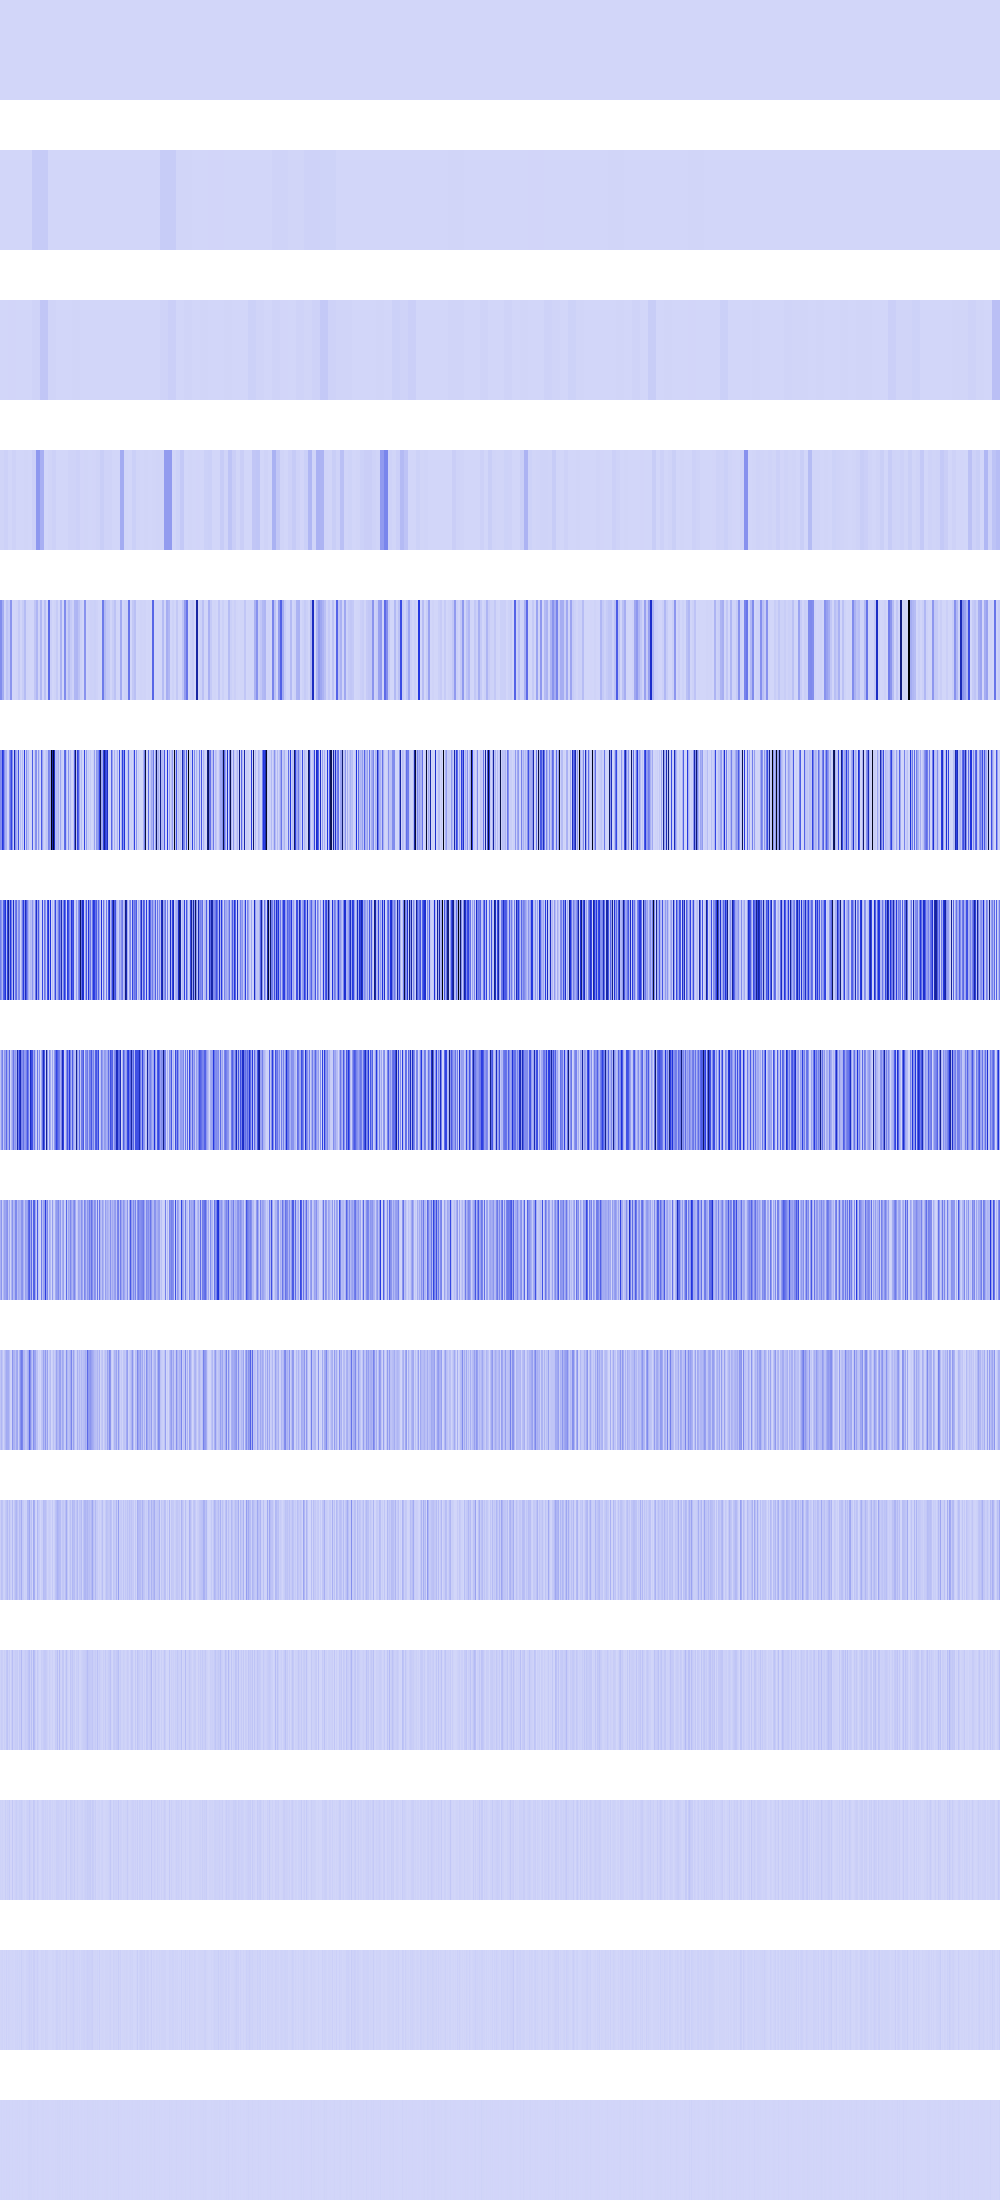

Values plotted in this chart, from the file beside it:
19044, 19044, 19044, 19044, 19044, 19044, 19044, 19044, 19044, 19044, 19044, 19044, 19044, 19044, 19044, 19044, 19044, 19044, 19044, 19044, 19044, 19044, 19044, 19044
76176, 76176, 76176, 76176, 76176, 76176, 76176, 76176, 76176, 76176, 76176, 76176, 76176, 76176, 76176, 76176, 419904, 419904, 419904, 419904, 419904, 419904, 419904, 419904
33856, 33856, 33856, 33856, 33856, 33856, 33856, 33856, 2166784, 2166784, 2166784, 2166784, 2166784, 2166784, 2166784, 2166784, 1915427, 1915427, 1915427, 1915427, 1915427, 1915427, 1915427, 1915427
6801566, 6801566, 6801566, 6801566, 14258176, 14258176, 14258176, 14258176, 43264, 43264, 43264, 43264, 10969186, 10969186, 10969186, 10969186, 135424, 135424, 135424, 135424, 331776, 331776, 331776, 331776
216678400, 216678400, 123297936, 123297936, 8111104, 8111104, 55591224, 55591224, 32809484, 32809484, 191102976, 191102976, 102400, 102400, 230400, 230400, 5760000, 5760000, 34668544, 34668544, 3326976, 3326976, 26542728, 26542728
216678400, 198246400, 462422016, 391086784, 203687248, 110166016, 110166016, 2166784, 7573504, 187580416, 298596736, 424683648, 205520896, 22429696, 566820864, 189334960, 116984112, 57032704, 383528128, 0, 78004224, 9048064, 78004224, 13307904
259555328, 184893440, 97648640, 337582464, 390763520, 497680384, 82984960, 433258496, 672792640, 181960704, 479756288, 259555328, 88604672, 529039360, 66715648, 268148736, 303308800, 74924032, 204111872, 218316800, 6062080, 103456768, 264847360, 457121792
55377920, 168984576, 253362176, 46022656, 185942016, 155451392, 322535424, 132923392, 112476160, 327942144, 3211264, 85524480, 155713536, 277938176, 152305664, 182992896, 123355136, 603357184, 257228800, 440893440, 579141632, 234700800, 209420288, 291323904
110755840, 191430656, 25952256, 92045312, 153780224, 144179200, 182648832, 207126528, 44072960, 130351104, 6422528, 103940096, 199360512, 86114304, 103284736, 227049472, 226525184, 76349440, 128581632, 112656384, 102367232, 191922176, 198115328, 104497152
53739520, 93192192, 51904512, 7929856, 47513600, 87031808, 128843776, 124846080, 124321792, 75628544, 12845056, 6553600, 194641920, 105119744, 105906176, 68222976, 132448256, 142213120, 22282240, 106561536, 203685888, 264568832, 236847104, 91553792
23592960, 60555264, 53477376, 15859712, 11141120, 39845888, 56360960, 81920000, 24248320, 74186752, 25690112, 13107200, 81526784, 8912896, 44040192, 77725696, 97124352, 57933824, 27787264, 78905344, 55050240, 122290176, 37486592, 32112640
13631488, 28835840, 23068672, 6553600, 22282240, 12582912, 45613056, 54788096, 14942208, 33030144, 1048576, 26214400, 70778880, 17825792, 20971520, 29622272, 26476544, 31981568, 5242880, 40370176, 26214400, 85196800, 16252928, 13893632
10485760, 7340032, 12582912, 4718592, 2621440, 25165824, 7340032, 17301504, 13107200, 32505856, 2097152, 2097152, 40894464, 2097152, 8388608, 17301504, 27787264, 13631488, 10485760, 22020096, 18874368, 27787264, 15728640, 2621440
4194304, 6291456, 8388608, 1048576, 5242880, 0, 14680064, 1048576, 9437184, 6291456, 4194304, 4194304, 6291456, 4194304, 0, 9437184, 5242880, 10485760, 4194304, 10485760, 4194304, 22020096, 6291456, 5242880
0, 4194304, 0, 2097152, 2097152, 0, 4194304, 2097152, 2097152, 4194304, 0, 0, 4194304, 0, 0, 2097152, 2097152, 4194304, 0, 4194304, 0, 2097152, 4194304, 2097152
